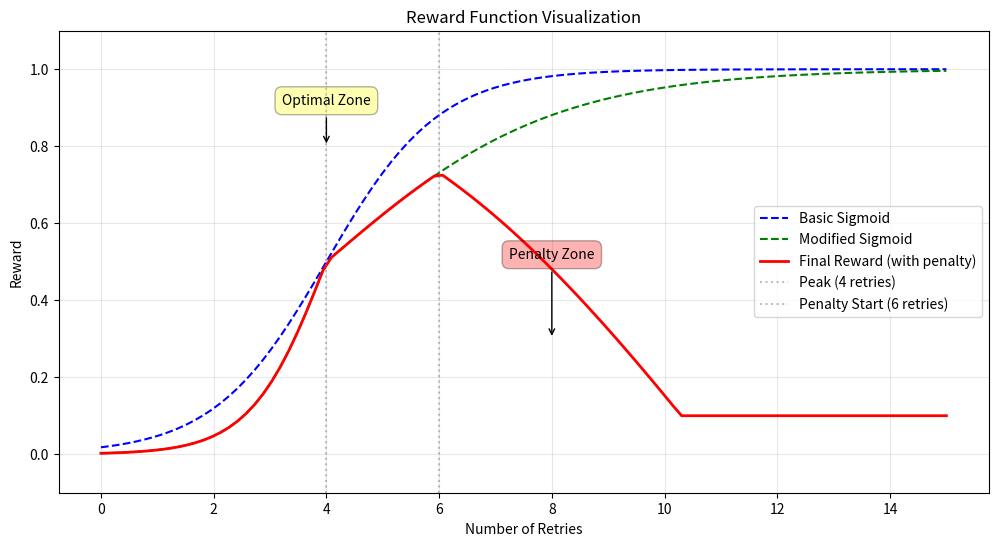

The matplotlib source for this figure:
!pip install matplotlib -q

import numpy as np
import matplotlib.pyplot as plt

def plot_reward_functions():
    # Generate retry counts from 0 to 15
    retries = np.linspace(0, 15, 100)
    
    # 1. Basic Sigmoid
    basic_sigmoid = 1 / (1 + np.exp(-(retries - 4)))
    
    # 2. Our Modified Sigmoid
    x = retries - 4  # Center at 4 retries
    modified_sigmoid = 1 / (1 + np.exp(-x + abs(x)/2))
    
    # 3. With Penalty
    penalized_reward = modified_sigmoid.copy()
    for i, r in enumerate(retries):
        if r > 6:
            penalty = 0.2 * (r - 6)
            penalized_reward[i] = max(0.1, modified_sigmoid[i] - penalty)
    
    # Plotting
    plt.figure(figsize=(12, 6))
    
    plt.plot(retries, basic_sigmoid, 'b--', label='Basic Sigmoid')
    plt.plot(retries, modified_sigmoid, 'g--', label='Modified Sigmoid')
    plt.plot(retries, penalized_reward, 'r-', label='Final Reward (with penalty)', linewidth=2)
    
    # Add vertical lines for key points
    plt.axvline(x=4, color='gray', linestyle=':', alpha=0.5, label='Peak (4 retries)')
    plt.axvline(x=6, color='gray', linestyle=':', alpha=0.5, label='Penalty Start (6 retries)')
    
    plt.grid(True, alpha=0.3)
    plt.xlabel('Number of Retries')
    plt.ylabel('Reward')
    plt.title('Reward Function Visualization')
    plt.legend()
    plt.ylim(-0.1, 1.1)
    
    # Add annotations
    plt.annotate('Optimal Zone', xy=(4, 0.8), xytext=(4, 0.9),
                ha='center', va='bottom',
                bbox=dict(boxstyle='round,pad=0.5', fc='yellow', alpha=0.3),
                arrowprops=dict(arrowstyle='->'))
    
    plt.annotate('Penalty Zone', xy=(8, 0.3), xytext=(8, 0.5),
                ha='center', va='bottom',
                bbox=dict(boxstyle='round,pad=0.5', fc='red', alpha=0.3),
                arrowprops=dict(arrowstyle='->'))
    
    plt.show()

# Run the visualization
plot_reward_functions()

# Print reward values for specific retry counts
def print_reward_examples():
    retry_examples = [1, 2, 3, 4, 5, 6, 7, 8, 10, 12]
    print("\nReward values for different retry counts:")
    print("Retries | Reward")
    print("-" * 20)
    
    for retries in retry_examples:
        x = retries - 4
        reward = 1 / (1 + np.exp(-x + abs(x)/2))
        if retries > 6:
            penalty = 0.2 * (retries - 6)
            reward = max(0.1, reward - penalty)
        print(f"{retries:7d} | {reward:.3f}")

print_reward_examples()